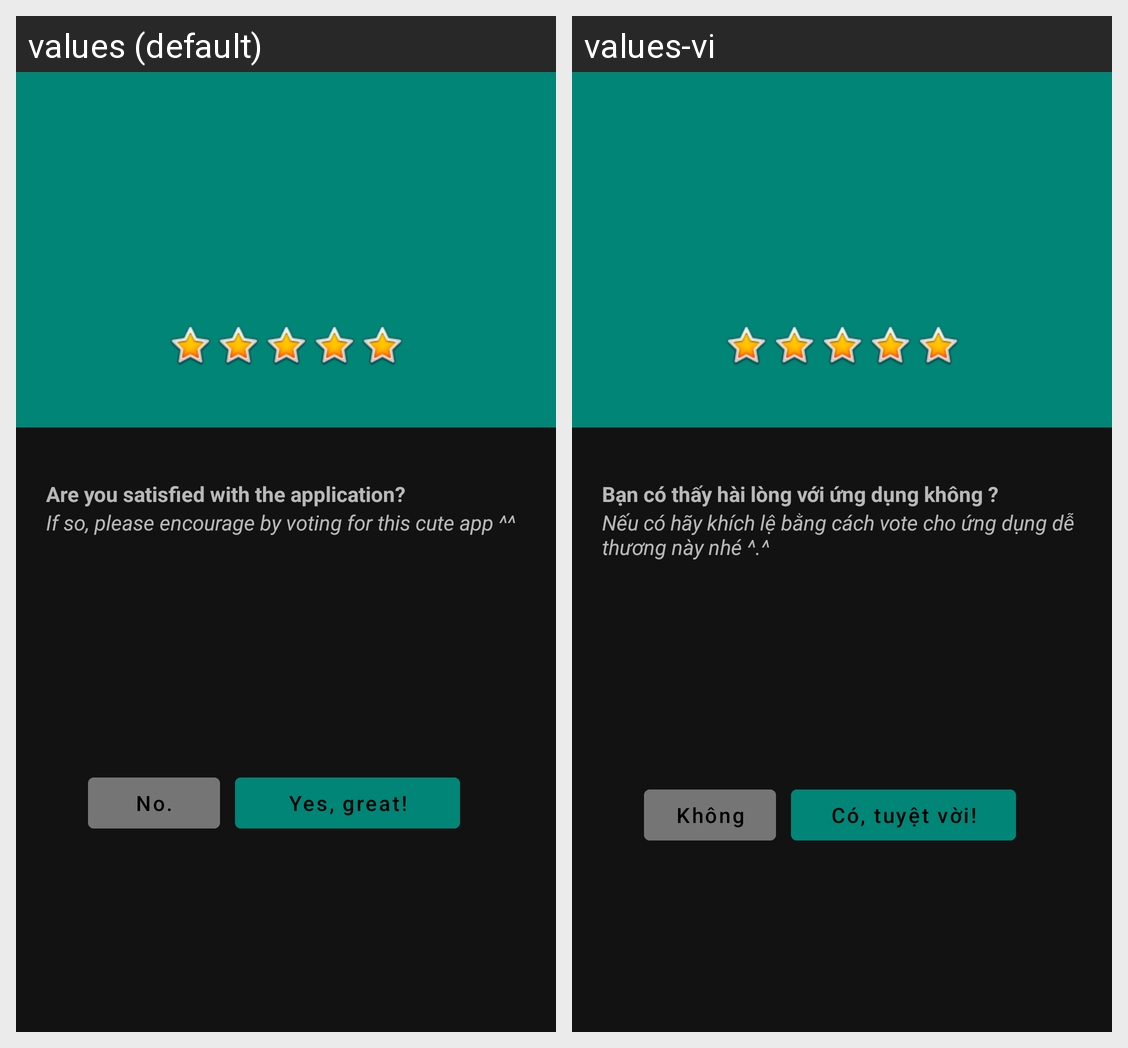

This grid shows one Android layout under two languages. Give, for every string resource on the screen, its name, the default text and each shown locale's text.
Android screen res/layout/custom_dialog_rating.xml rendered under 2 locales, left to right: values (default), values-vi. Device: Nexus 5 (rendered at 1080×1920; each locale shown at half size, 540×960, under a caption strip naming it); theme Theme.MaterialComponents.
Strings drawn on this screen, with the default value and each locale's value (text and hints the layout hard-codes, and strings that could not be matched under every locale, appear in the picture but are not listed):

rating_question
  values: Are you satisfied with the application?
  values-vi: Bạn có thấy hài lòng với ứng dụng không ?

rating_question_1
  values: If so, please encourage by voting for this cute app ^^
  values-vi: Nếu có hãy khích lệ bằng cách vote cho ứng dụng dễ thương này nhé ^.^

rating_button_no
  values: No.
  values-vi: Không

rating_button_yes
  values: Yes, great!
  values-vi: Có, tuyệt vời!
